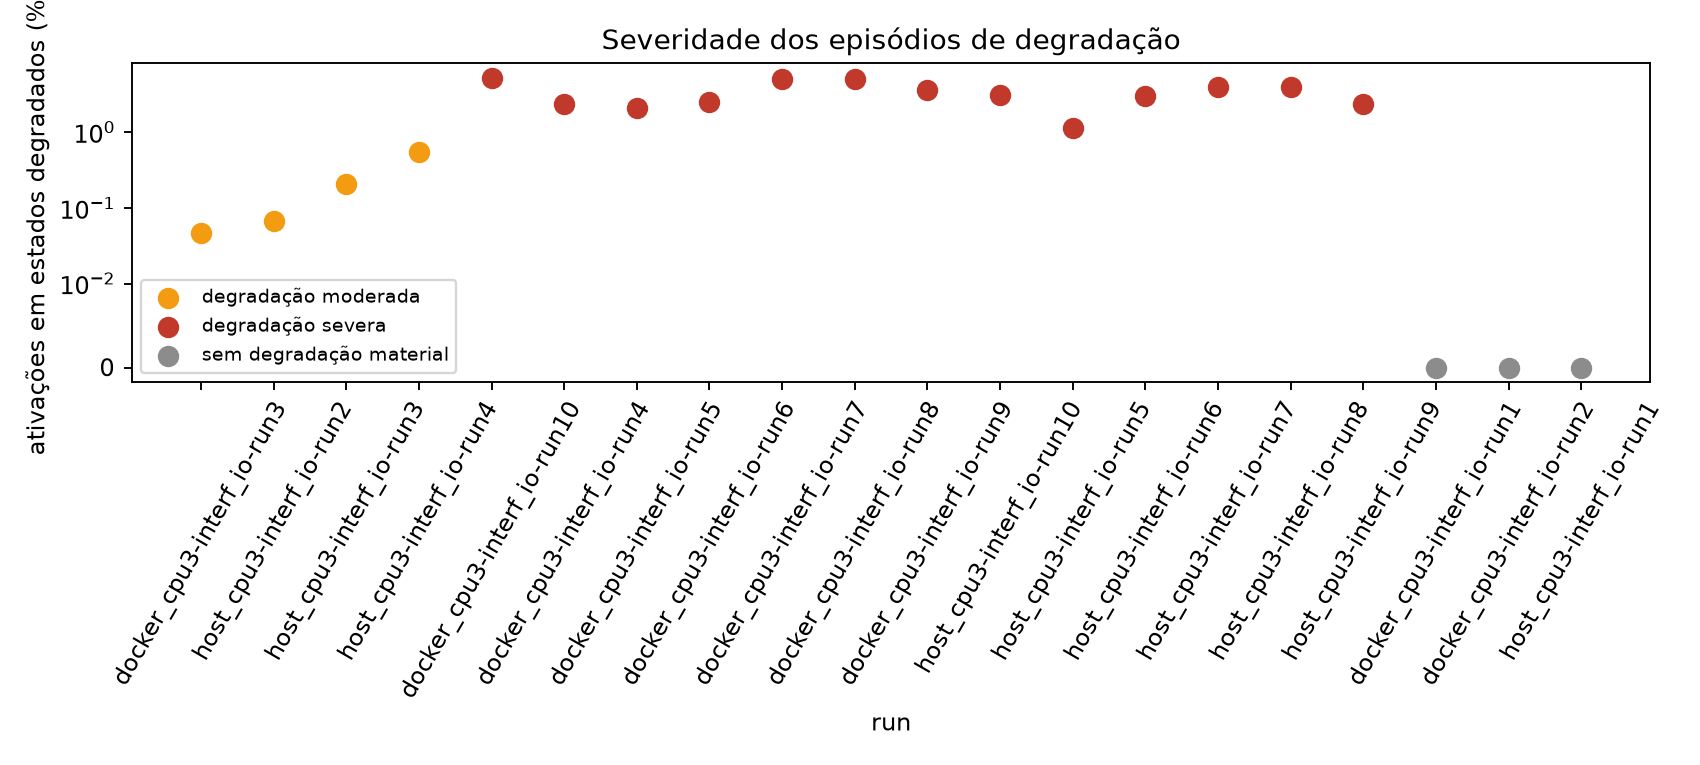

Source data for this figure (header and first rows):
condition, environment, run, states, n, median_inter_release_ns, degraded_occupancy, degraded_states, worst_state_miss_rate, worst_state_mean_response_ns, degraded_episodes, median_episode_activations, p95_episode_activations, max_episode_activations, median_episode_us, p95_episode_us, max_episode_us, severity
interference, container, docker_cpu3-interf_io-run3, 4, 100001, 5000000, 0.00046, 1.0, 1.0, 36177328, 6.0, 5.0, 18.5, 20.0, 25000, 92500, 100000, degradação moderada
interference, container, docker_cpu3-interf_io-run10, 4, 100001, 5000000, 0.05221, 1.0, 0.9925, 667185428, 67.0, 23.0, 397.7, 429.0, 115000, 1988500, 2145000, degradação severa
interference, container, docker_cpu3-interf_io-run4, 4, 100001, 5000000, 0.0234, 2.0, 1.0, 651955723, 57.0, 30.0, 107.2, 284.0, 150000, 536000, 1420000, degradação severa
interference, container, docker_cpu3-interf_io-run5, 4, 100001, 5000000, 0.02113, 2.0, 1.0, 334708881, 97.0, 18.0, 87.8, 214.0, 90000, 439000, 1070000, degradação severa
interference, container, docker_cpu3-interf_io-run6, 4, 100001, 5000000, 0.02484, 3.0, 1.0, 1414139479, 127.0, 10.0, 47.9, 449.0, 50000, 239500, 2245000, degradação severa
interference, container, docker_cpu3-interf_io-run7, 4, 100001, 5000000, 0.05134, 2.0, 1.0, 1304408613, 86.0, 25.5, 301.2, 562.0, 127500, 1506250, 2810000, degradação severa
interference, container, docker_cpu3-interf_io-run8, 4, 100001, 5000000, 0.05, 2.0, 1.0, 1455608435, 71.0, 24.0, 371.0, 510.0, 120000, 1855000, 2550000, degradação severa
interference, container, docker_cpu3-interf_io-run9, 4, 100001, 5000000, 0.03634, 2.0, 1.0, 1078935918, 61.0, 31.0, 294.0, 391.0, 155000, 1470000, 1955000, degradação severa
interference, container, docker_cpu3-interf_io-run1, 4, 100001, 5000000, 0.0, 0.0, , , 0.0, 0.0, 0.0, 0.0, 0.0, 0.0, 0.0, sem degradação material
interference, container, docker_cpu3-interf_io-run2, 4, 100001, 5000000, 0.0, 0.0, , , 0.0, 0.0, 0.0, 0.0, 0.0, 0.0, 0.0, sem degradação material
interference, host, host_cpu3-interf_io-run2, 4, 100001, 5000000, 0.00067, 1.0, 1.0, 161215695, 1.0, 67.0, 67.0, 67.0, 335000, 335000, 335000, degradação moderada
interference, host, host_cpu3-interf_io-run3, 4, 100001, 5000000, 0.00209, 2.0, 1.0, 83679178, 25.0, 7.0, 18.8, 38.0, 35000, 94000, 190000, degradação moderada
interference, host, host_cpu3-interf_io-run4, 4, 100001, 5000000, 0.00553, 2.0, 1.0, 98915378, 48.0, 10.0, 25.9, 40.0, 50000, 129500, 200000, degradação moderada
interference, host, host_cpu3-interf_io-run10, 4, 100001, 5000000, 0.0308, 2.0, 1.0, 1053355743, 77.0, 18.0, 159.6, 545.0, 90000, 798000, 2725000, degradação severa
interference, host, host_cpu3-interf_io-run5, 4, 100001, 5000000, 0.01156, 2.0, 1.0, 408563722, 79.0, 2.0, 42.5, 169.0, 10000, 212500, 845000, degradação severa
interference, host, host_cpu3-interf_io-run6, 4, 99655, 5000000, 0.03037, 2.0, 1.0, 1295845081, 71.0, 19.0, 173.0, 424.0, 95000, 865000, 2120000, degradação severa
interference, host, host_cpu3-interf_io-run7, 4, 100001, 5000000, 0.04018, 2.0, 1.0, 1223065694, 79.0, 25.0, 256.1, 493.0, 125000, 1280500, 2465000, degradação severa
interference, host, host_cpu3-interf_io-run8, 4, 100001, 5000000, 0.04008, 2.0, 1.0, 1134199757, 75.0, 21.0, 196.5, 523.0, 105000, 982500, 2615000, degradação severa
interference, host, host_cpu3-interf_io-run9, 4, 100001, 5000000, 0.02379, 2.0, 1.0, 971720671, 67.0, 21.0, 72.0, 395.0, 105000, 360000, 1975000, degradação severa
interference, host, host_cpu3-interf_io-run1, 4, 100001, 5000000, 0.0, 0.0, , , 0.0, 0.0, 0.0, 0.0, 0.0, 0.0, 0.0, sem degradação material
